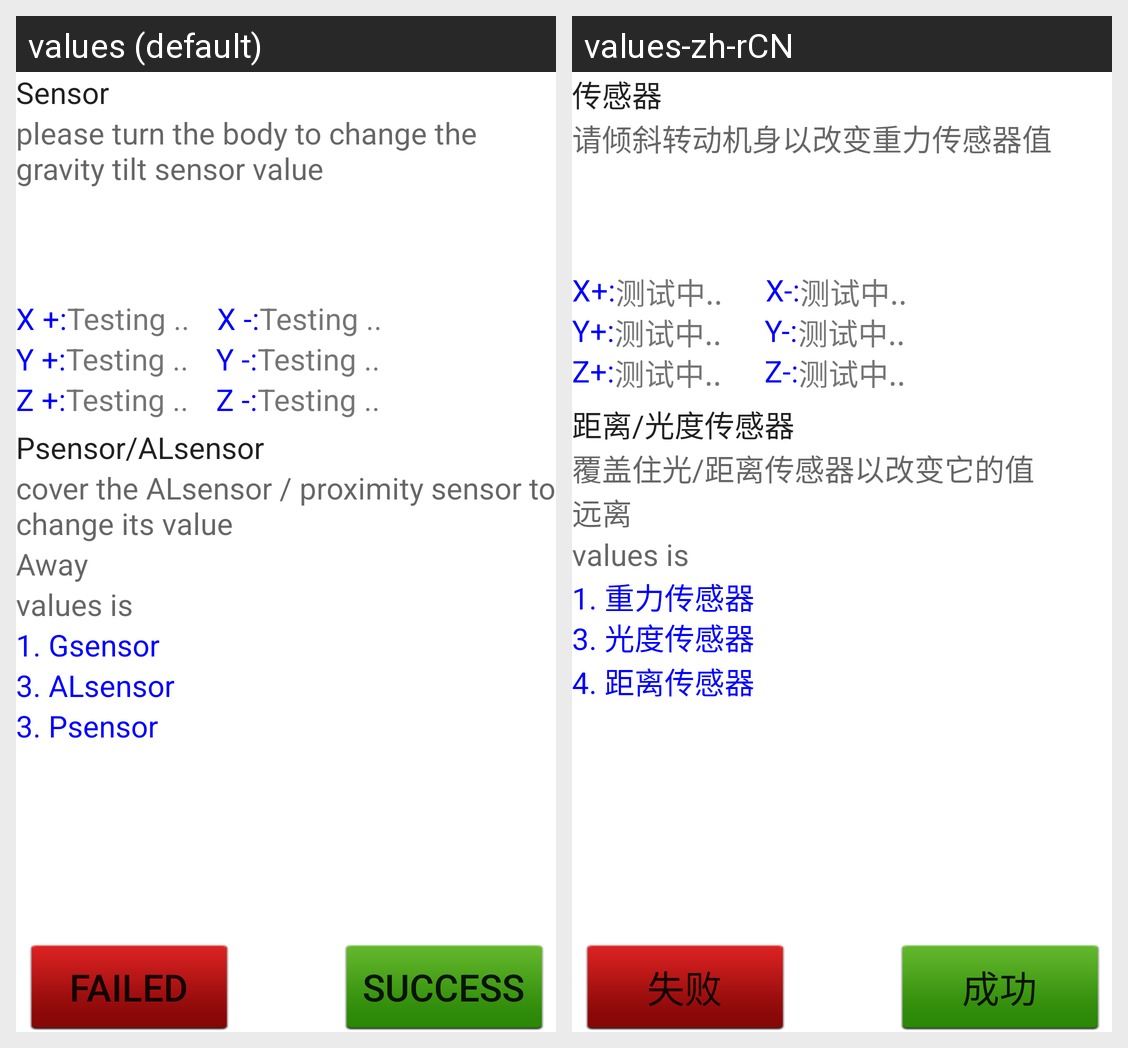

The same Android screen rendered under two of its app's locales, left to right. List the strings drawn on it with the default value and each locale's translation.
Android screen res/layout/sensor_test.xml rendered under 2 locales, left to right: values (default), values-zh-rCN. Device: Nexus 5 (rendered at 1080×1920; each locale shown at half size, 540×960, under a caption strip naming it); theme Theme.MaterialComponents.DayNight.NoActionBar.
Strings drawn on this screen, with the default value and each locale's value (text and hints the layout hard-codes, and strings that could not be matched under every locale, appear in the picture but are not listed):

title_activity_sensor
  values: Sensor
  values-zh-rCN: 传感器

GSensor_Test_Info
  values: please turn the body to change the gravity tilt sensor value
  values-zh-rCN: 请倾斜转动机身以改变重力传感器值

Text_Gsensor
  values: 1. Gsensor
  values-zh-rCN: 1. 重力传感器

tv_G_X1
  values: X +:
  values-zh-rCN: X+:

tv_G_ceshi
  values: Testing ..
  values-zh-rCN: 测试中..

tv_G_X2
  values: X -:
  values-zh-rCN: X-:

tv_G_Y1
  values: Y +:
  values-zh-rCN: Y+:

tv_G_Y2
  values: Y -:
  values-zh-rCN: Y-:

tv_G_Z1
  values: Z +:
  values-zh-rCN: Z+:

tv_G_Z2
  values: Z -:
  values-zh-rCN: Z-:

Text_ALSPS
  values: Psensor/ALsensor
  values-zh-rCN: 距离/光度传感器

ALSSensor_Test_Info_Real
  values: cover the ALsensor / proximity sensor to change its value
  values-zh-rCN: 覆盖住光/距离传感器以改变它的值

Text_ALSPS_VALUE_AWAY
  values: Away
  values-zh-rCN: 远离

values_is
  values: values ​​is
  values-zh-rCN: values is

Text_ALS
  values: 3. ALsensor
  values-zh-rCN: 3. 光度传感器

Text_APS
  values: 3. Psensor
  values-zh-rCN: 4. 距离传感器

Button_Status_Success
  values: Success
  values-zh-rCN: 成功

Button_Status_Fail
  values: Failed
  values-zh-rCN: 失败
